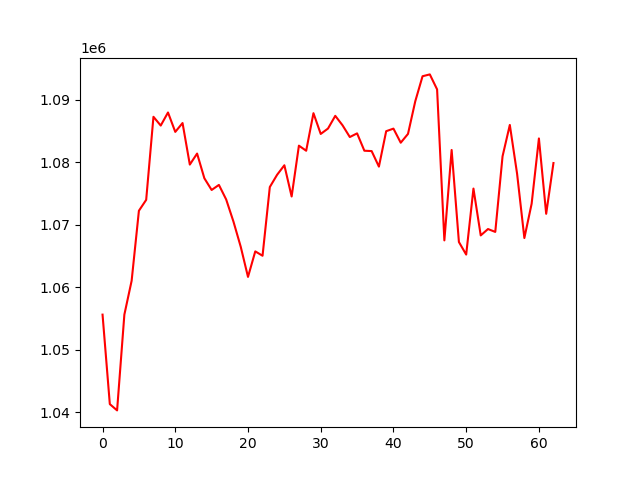

Source data for this figure (header and first rows):
, 0
0, 1055609
1, 1041291
2, 1040285
3, 1055608
4, 1061027
5, 1072229
6, 1073973
7, 1087263
8, 1085861
9, 1087952
10, 1084847
11, 1086263
12, 1079616
13, 1081379
14, 1077426
15, 1075553
16, 1076363
17, 1074031
18, 1070495
19, 1066472
20, 1061644
21, 1065729
22, 1065029
23, 1076024
24, 1077981
25, 1079507
26, 1074508
27, 1082643
28, 1081832
29, 1087840
30, 1084520
31, 1085382
32, 1087415
33, 1085900
34, 1084024
35, 1084610
36, 1081835
37, 1081776
38, 1079291
39, 1084958
40, 1085369
41, 1083116
42, 1084527
43, 1089747
44, 1093750
45, 1094045
46, 1091649
47, 1067488
48, 1081954
49, 1067227
50, 1065217
51, 1075777
52, 1068284
53, 1069303
54, 1068842
55, 1080935
56, 1085960
57, 1078147
58, 1067867
59, 1073353
... 3 more rows
